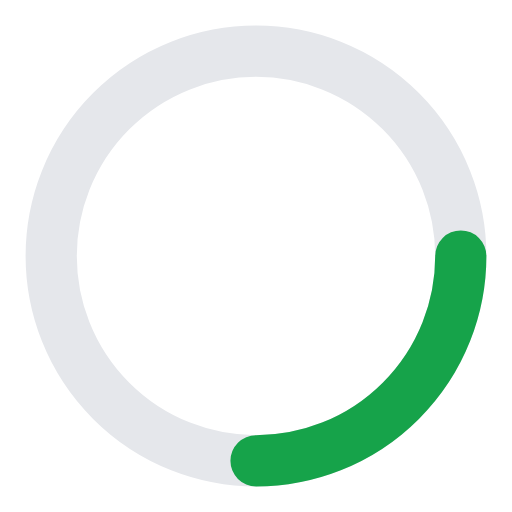
t = 0.00 s
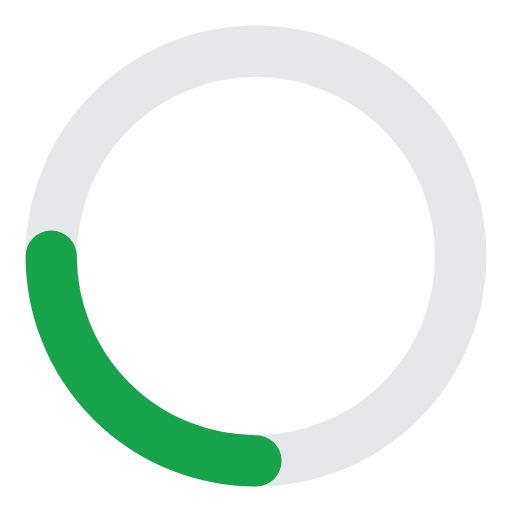
t = 0.25 s
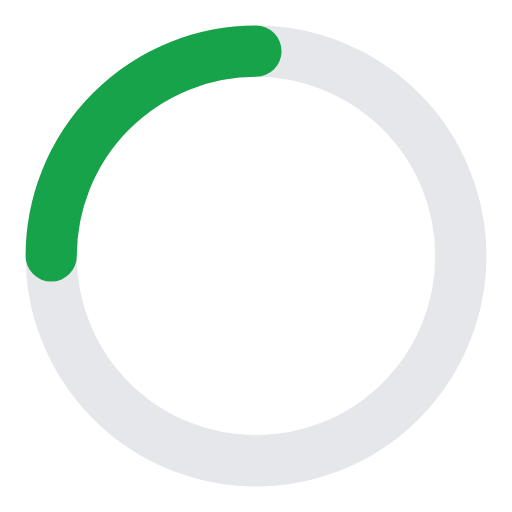
t = 0.50 s
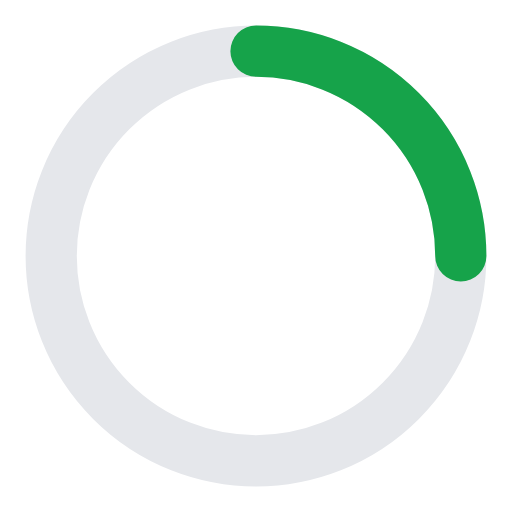
t = 0.75 s

The animated SVG that drew these frames (rendered in a browser with its animation timeline set to each time). Animation: 1 SMIL element (animateTransform=1); one cycle of 1.00 s, repeats indefinitely.

<svg
  width="64"
  height="64"
  viewBox="0 0 50 50"
  xmlns="http://www.w3.org/2000/svg"
>
  <circle
    cx="25"
    cy="25"
    r="20"
    fill="none"
    stroke="#E5E7EB"
    stroke-width="5"
  />
  <circle
    cx="25"
    cy="25"
    r="20"
    fill="none"
    stroke="#16A34A"
    stroke-width="5"
    stroke-linecap="round"
    stroke-dasharray="31.4 188.4"
  >
    <animateTransform
      attributeName="transform"
      type="rotate"
      from="0 25 25"
      to="360 25 25"
      dur="1s"
      repeatCount="indefinite"
    />
  </circle>
</svg>
